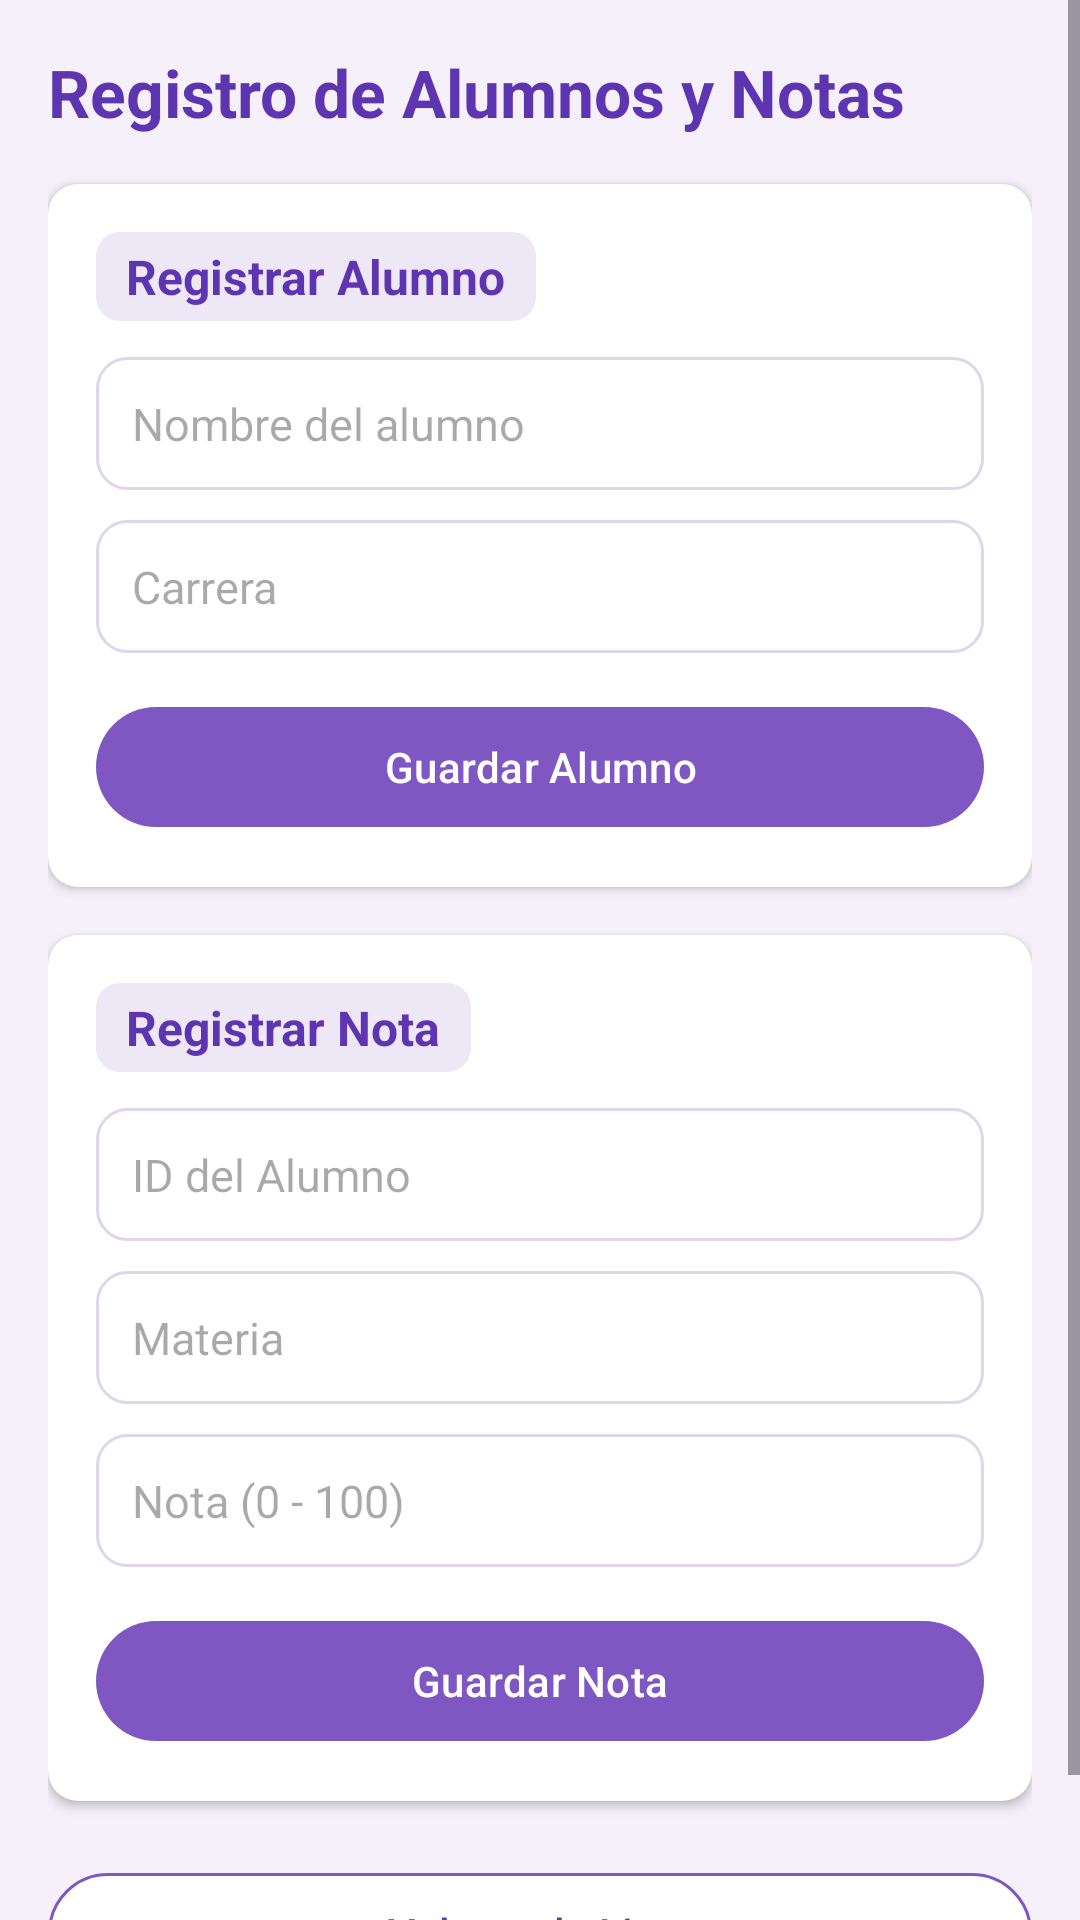

Android layout source for this screen:
<!-- AndroidManifest.xml: application theme Theme.NotasAlumnos -->
<!-- res/layout/activity_registro.xml -->
<?xml version="1.0" encoding="utf-8"?>
<ScrollView xmlns:android="http://schemas.android.com/apk/res/android"
    xmlns:app="http://schemas.android.com/apk/res-auto"
    android:id="@+id/scrollRegistro"
    android:layout_width="match_parent"
    android:layout_height="match_parent"
    android:background="@color/fondo"
    android:fillViewport="true"
    android:fitsSystemWindows="true">

    <LinearLayout
        android:layout_width="match_parent"
        android:layout_height="wrap_content"
        android:orientation="vertical"
        android:padding="16dp">

        <TextView
            android:id="@+id/tvTituloRegistro"
            android:layout_width="wrap_content"
            android:layout_height="wrap_content"
            android:layout_marginBottom="16dp"
            android:text="@string/titulo_registro"
            android:textColor="@color/morado_oscuro"
            android:textSize="22sp"
            android:textStyle="bold" />

        <androidx.cardview.widget.CardView
            android:layout_width="match_parent"
            android:layout_height="wrap_content"
            app:cardCornerRadius="10dp"
            app:cardElevation="2dp">

            <LinearLayout
                android:layout_width="match_parent"
                android:layout_height="wrap_content"
                android:orientation="vertical"
                android:padding="16dp">

                <TextView
                    android:layout_width="wrap_content"
                    android:layout_height="wrap_content"
                    android:layout_marginBottom="12dp"
                    android:background="@drawable/bg_seccion"
                    android:paddingStart="10dp"
                    android:paddingTop="4dp"
                    android:paddingEnd="10dp"
                    android:paddingBottom="4dp"
                    android:text="@string/seccion_alumno"
                    android:textColor="@color/morado_oscuro"
                    android:textSize="16sp"
                    android:textStyle="bold" />

                <EditText
                    android:id="@+id/etNombre"
                    android:layout_width="match_parent"
                    android:layout_height="wrap_content"
                    android:background="@drawable/bg_input"
                    android:hint="@string/hint_nombre"
                    android:importantForAutofill="no"
                    android:inputType="textPersonName|textCapWords"
                    android:padding="12dp"
                    android:textColor="@color/texto"
                    android:textSize="15sp" />

                <EditText
                    android:id="@+id/etCarrera"
                    android:layout_width="match_parent"
                    android:layout_height="wrap_content"
                    android:layout_marginTop="10dp"
                    android:background="@drawable/bg_input"
                    android:hint="@string/hint_carrera"
                    android:importantForAutofill="no"
                    android:inputType="text|textCapWords"
                    android:padding="12dp"
                    android:textColor="@color/texto"
                    android:textSize="15sp" />

                <com.google.android.material.button.MaterialButton
                    android:id="@+id/btnGuardarAlumno"
                    android:layout_width="match_parent"
                    android:layout_height="wrap_content"
                    android:layout_marginTop="14dp"
                    android:text="@string/btn_guardar_alumno"
                    android:textColor="@color/blanco"
                    app:backgroundTint="@color/morado" />
            </LinearLayout>
        </androidx.cardview.widget.CardView>

        <androidx.cardview.widget.CardView
            android:layout_width="match_parent"
            android:layout_height="wrap_content"
            android:layout_marginTop="16dp"
            app:cardCornerRadius="10dp"
            app:cardElevation="2dp">

            <LinearLayout
                android:layout_width="match_parent"
                android:layout_height="wrap_content"
                android:orientation="vertical"
                android:padding="16dp">

                <TextView
                    android:layout_width="wrap_content"
                    android:layout_height="wrap_content"
                    android:layout_marginBottom="12dp"
                    android:background="@drawable/bg_seccion"
                    android:paddingStart="10dp"
                    android:paddingTop="4dp"
                    android:paddingEnd="10dp"
                    android:paddingBottom="4dp"
                    android:text="@string/seccion_nota"
                    android:textColor="@color/morado_oscuro"
                    android:textSize="16sp"
                    android:textStyle="bold" />

                <EditText
                    android:id="@+id/etAlumnoId"
                    android:layout_width="match_parent"
                    android:layout_height="wrap_content"
                    android:background="@drawable/bg_input"
                    android:hint="@string/hint_alumno_id"
                    android:importantForAutofill="no"
                    android:inputType="number"
                    android:padding="12dp"
                    android:textColor="@color/texto"
                    android:textSize="15sp" />

                <EditText
                    android:id="@+id/etMateria"
                    android:layout_width="match_parent"
                    android:layout_height="wrap_content"
                    android:layout_marginTop="10dp"
                    android:background="@drawable/bg_input"
                    android:hint="@string/hint_materia"
                    android:importantForAutofill="no"
                    android:inputType="text|textCapWords"
                    android:padding="12dp"
                    android:textColor="@color/texto"
                    android:textSize="15sp" />

                <EditText
                    android:id="@+id/etNota"
                    android:layout_width="match_parent"
                    android:layout_height="wrap_content"
                    android:layout_marginTop="10dp"
                    android:background="@drawable/bg_input"
                    android:hint="@string/hint_nota"
                    android:importantForAutofill="no"
                    android:inputType="numberDecimal"
                    android:padding="12dp"
                    android:textColor="@color/texto"
                    android:textSize="15sp" />

                <com.google.android.material.button.MaterialButton
                    android:id="@+id/btnGuardarNota"
                    android:layout_width="match_parent"
                    android:layout_height="wrap_content"
                    android:layout_marginTop="14dp"
                    android:text="@string/btn_guardar_nota"
                    android:textColor="@color/blanco"
                    app:backgroundTint="@color/morado" />
            </LinearLayout>
        </androidx.cardview.widget.CardView>

        <com.google.android.material.button.MaterialButton
            android:id="@+id/btnVolver"
            android:layout_width="match_parent"
            android:layout_height="wrap_content"
            android:layout_marginTop="20dp"
            android:layout_marginBottom="8dp"
            android:text="@string/btn_volver"
            android:textColor="@color/morado_oscuro"
            app:backgroundTint="@color/blanco"
            app:strokeColor="@color/morado"
            app:strokeWidth="1dp" />
    </LinearLayout>
</ScrollView>
<!-- resources referenced by this layout -->
<resources>
  <color name="blanco">#FFFFFF</color>
  <color name="fondo">#F5F0FA</color>
  <color name="morado">#7E57C2</color>
  <color name="morado_oscuro">#5E35B1</color>
  <color name="texto">#2B2B2B</color>
  <!-- drawable bg_input (drawable) -->
  <?xml version="1.0" encoding="utf-8"?>
  <shape xmlns:android="http://schemas.android.com/apk/res/android"
      android:shape="rectangle">
      <solid android:color="@color/blanco" />
      <stroke
          android:width="1dp"
          android:color="@color/borde" />
      <corners android:radius="10dp" />
  </shape>
  <!-- drawable bg_seccion (drawable) -->
  <?xml version="1.0" encoding="utf-8"?>
  <shape xmlns:android="http://schemas.android.com/apk/res/android"
      android:shape="rectangle">
      <solid android:color="@color/morado_claro" />
      <corners android:radius="8dp" />
  </shape>
  <string name="btn_guardar_alumno">Guardar Alumno</string>
  <string name="btn_guardar_nota">Guardar Nota</string>
  <string name="btn_volver">Volver a la Lista</string>
  <string name="hint_alumno_id">ID del Alumno</string>
  <string name="hint_carrera">Carrera</string>
  <string name="hint_materia">Materia</string>
  <string name="hint_nombre">Nombre del alumno</string>
  <string name="hint_nota">Nota (0 - 100)</string>
  <string name="seccion_alumno">Registrar Alumno</string>
  <string name="seccion_nota">Registrar Nota</string>
  <string name="titulo_registro">Registro de Alumnos y Notas</string>
  <style name="Theme.NotasAlumnos" parent="Theme.Material3.Light.NoActionBar">
          <item name="colorPrimary">@color/morado</item>
          <item name="colorPrimaryDark">@color/morado_oscuro</item>
          <item name="colorSecondary">@color/morado_oscuro</item>
          <item name="android:windowBackground">@color/fondo</item>
      </style>
  <color name="borde">#E0D6EC</color>
  <color name="morado_claro">#EDE7F6</color>
</resources>
